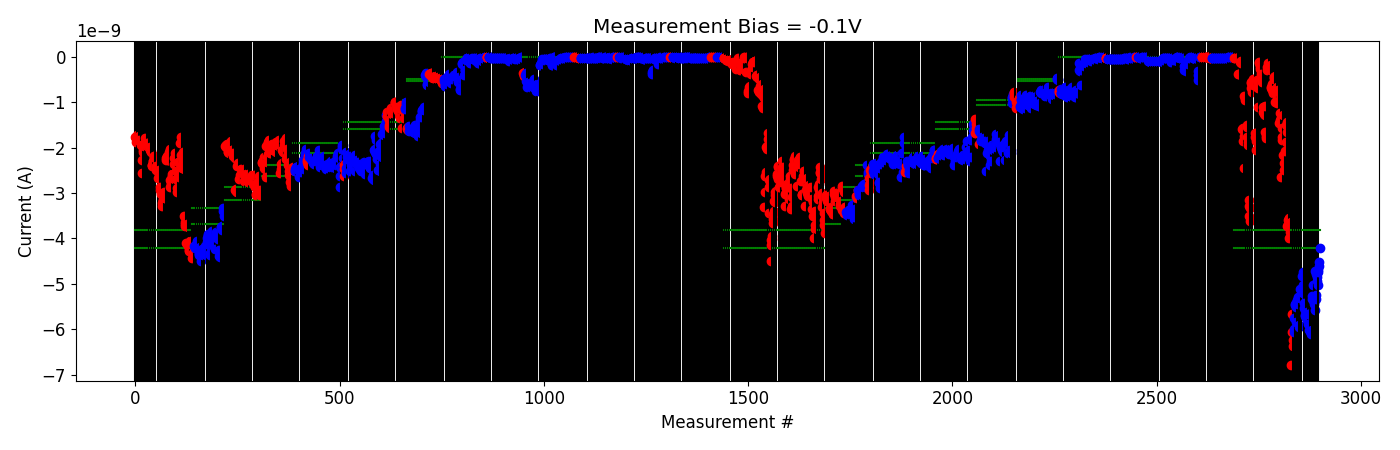

Source data for this figure (header and first rows):
# pulse_v, pulse_width, num_applied, meas_v, i_0, i_1, i_2, i_3, i_4
2.000000000000000000e+00, 4.999999999999999774e-07, 1.000000000000000000e+03, -1.000000000000000056e-01, -3.387187040000000219e-11, -3.080335599999999822e-11, -3.031855980000000070e-11, -3.192062400000000287e-11, -3.384097779999999859e-11
2.000000000000000000e+00, 4.999999999999999774e-07, 1.000000000000000000e+03, -1.000000000000000056e-01, -3.971051739999999921e-11, -3.770719039999999842e-11, -2.919104259999999906e-11, -2.794305340000000092e-11, -2.677851579999999968e-11
2.500000000000000000e+00, 4.999999999999999774e-07, 1.000000000000000000e+03, -1.000000000000000056e-01, -3.822042730000000133e-10, -3.926167005000000409e-10, -3.806221430000000284e-10, -3.850331145000000117e-10, -3.758242805000000129e-10
2.500000000000000000e+00, 4.999999999999999774e-07, 1.000000000000000000e+03, -1.000000000000000056e-01, -1.252796385000000136e-10, -1.048365620000000025e-10, -1.317601190000000162e-10, -9.868366300000001626e-11, -1.046506750000000037e-10
3.000000000000000000e+00, 4.999999999999999774e-07, 1.000000000000000000e+03, -1.000000000000000056e-01, -1.582981470000000187e-09, -1.578544560000000265e-09, -1.864066970000000105e-09, -2.443568860000000371e-09, -1.754845538000000300e-09
3.000000000000000000e+00, 4.999999999999999774e-07, 1.000000000000000000e+03, -1.000000000000000056e-01, -8.587354180000000552e-10, -9.214247600000000167e-10, -9.566474140000000194e-10, -9.208064840000000618e-10, -8.901354100000000145e-10
3.500000000000000000e+00, 4.999999999999999774e-07, 1.000000000000000000e+03, -1.000000000000000056e-01, -1.512856110000000130e-09, -1.546714494000000050e-09, -1.761176054000000281e-09, -1.881964222000000054e-09, -1.940946598000000275e-09
3.500000000000000000e+00, 4.999999999999999774e-07, 1.000000000000000000e+03, -1.000000000000000056e-01, -3.144958760000000540e-09, -3.279251239999999964e-09, -3.511752400000000348e-09, -3.329744320000000345e-09, -3.619051820000000485e-09
3.500000000000000000e+00, 4.999999999999999774e-07, 1.000000000000000000e+03, -1.000000000000000056e-01, -6.892992540000000351e-10, -5.683813060000000231e-10, -5.847027820000000237e-10, -5.945483820000000915e-10, -7.834486739999999645e-10
4.000000000000000000e+00, 4.999999999999999774e-07, 1.000000000000000000e+03, -1.000000000000000056e-01, -6.304859860000001115e-10, -5.838156980000000433e-10, -4.979446620000000044e-10, -5.407591540000000178e-10, -4.916902480000000758e-10
4.500000000000000000e+00, 4.999999999999999774e-07, 1.000000000000000000e+03, -1.000000000000000056e-01, -1.772446892000000109e-09, -1.680444105999999969e-09, -1.687796584000000151e-09, -2.058888140000000101e-09, -1.860779116000000094e-09
4.500000000000000000e+00, 4.999999999999999774e-07, 1.000000000000000000e+03, -1.000000000000000056e-01, -5.077381800000001087e-10, -6.738387780000000794e-10, -5.599709339999999636e-10, -6.913951100000000448e-10, -1.118740858000000023e-09
5.000000000000000000e+00, 4.999999999999999774e-07, 1.000000000000000000e+03, -1.000000000000000056e-01, -1.296859889999999982e-10, -1.470625590000000174e-10, -1.950432630000000089e-10, -2.378211430000000063e-10, -2.728080330000000077e-10
5.500000000000000000e+00, 4.999999999999999774e-07, 1.000000000000000000e+03, -1.000000000000000056e-01, -5.010508580000000601e-10, -3.845660360000000088e-10, -5.015201720000000642e-10, -5.541119270000000460e-10, -4.403393340000000435e-10
6.000000000000000000e+00, 4.999999999999999774e-07, 1.000000000000000000e+03, -1.000000000000000056e-01, -1.110310960000000208e-09, -1.215105670000000103e-09, -1.229433999999999996e-09, -1.266560610000000048e-09, -1.288934340000000116e-09
6.000000000000000000e+00, 4.999999999999999774e-07, 1.000000000000000000e+03, -1.000000000000000056e-01, -1.078034600000000069e-09, -1.648236420000000066e-09, -1.742483070000000197e-09, -1.792373710000000071e-09, -1.768965470000000027e-09
6.500000000000000000e+00, 4.999999999999999774e-07, 1.000000000000000000e+03, -1.000000000000000056e-01, -2.916186720000000317e-10, -2.225683250000000220e-10, -2.406467800000000192e-10, -1.330278920000000288e-10, -1.989022550000000216e-10
7.000000000000000000e+00, 4.999999999999999774e-07, 1.000000000000000000e+03, -1.000000000000000056e-01, -2.130222620000000051e-10, -2.086168039999999896e-10, -2.910096520000000432e-10, -2.162104179999999915e-10, -1.910405830000000266e-10
7.500000000000000000e+00, 4.999999999999999774e-07, 1.000000000000000000e+03, -1.000000000000000056e-01, -7.013096170000000628e-10, -6.607733620000000503e-10, -6.090280160000000076e-10, -7.353329699999999781e-10, -7.951454100000001182e-10
7.500000000000000000e+00, 4.999999999999999774e-07, 1.000000000000000000e+03, -1.000000000000000056e-01, -7.268456210000001049e-10, -4.921880930000000385e-10, -4.437339440000000300e-10, -4.416919220000000645e-10, -4.188473839999999955e-10
8.000000000000000000e+00, 4.999999999999999774e-07, 1.000000000000000000e+03, -1.000000000000000056e-01, -9.914743579999999848e-10, -8.352007690000000452e-10, -7.293955010000000423e-10, -7.481920430000000001e-10, -6.600169350000000587e-10
8.500000000000000000e+00, 4.999999999999999774e-07, 1.000000000000000000e+03, -1.000000000000000056e-01, -1.023918560000000116e-09, -9.687628889999999785e-10, -7.768982700000000227e-10, -7.429670229999999626e-10, -7.496343760000001225e-10
9.000000000000000000e+00, 4.999999999999999774e-07, 1.000000000000000000e+03, -1.000000000000000056e-01, -1.461291649999999933e-09, -1.439128270000000123e-09, -1.401914530000000091e-09, -1.250689680000000177e-09, -1.349309490000000175e-09
9.000000000000000000e+00, 4.999999999999999774e-07, 1.000000000000000000e+03, -1.000000000000000056e-01, -2.648225000000000127e-09, -1.842846446000000236e-09, -1.764337664000000026e-09, -1.569219272000000030e-09, -1.293577432000000010e-09
9.500000000000000000e+00, 4.999999999999999774e-07, 1.000000000000000000e+03, -1.000000000000000056e-01, -2.166816120000000262e-09, -2.501426580000000187e-09, -2.337267900000000297e-09, -2.144130380000000161e-09, -2.140287799999999980e-09
9.699999999999999289e+00, 4.999999999999999774e-07, 1.000000000000000000e+03, -1.000000000000000056e-01, -2.081682040000000187e-09, -1.884200748000000114e-09, -1.505662442000000155e-09, -1.658372762000000116e-09, -1.427457282000000125e-09
1.019999999999999929e+01, 4.999999999999999774e-07, 1.000000000000000000e+03, -1.000000000000000056e-01, -3.716860700000000145e-09, -3.686108780000000151e-09, -3.588495560000000244e-09, -3.577548840000000123e-09, -3.558476900000000149e-09
1.019999999999999929e+01, 4.999999999999999774e-07, 1.000000000000000000e+03, -1.000000000000000056e-01, -3.984320060000000422e-09, -3.785064720000000095e-09, -3.861261980000000096e-09, -3.725394779999999885e-09, -3.645861020000000058e-09
1.019999999999999929e+01, 4.999999999999999774e-07, 1.000000000000000000e+03, -1.000000000000000056e-01, -6.788037700000000571e-09, -5.657285050000000503e-09, -6.061947899999999888e-09, -6.226530649999999384e-09, -6.355971449999999970e-09
-2.000000000000000111e-01, 4.999999999999999774e-07, 1.000000000000000000e+03, -1.000000000000000056e-01, -6.060714649999999675e-09, -5.996510400000000134e-09, -5.747470900000000500e-09, -5.470510450000000105e-09, -5.448776899999999711e-09
-4.000000000000000222e-01, 4.999999999999999774e-07, 1.000000000000000000e+03, -1.000000000000000056e-01, -5.509256949999999915e-09, -5.833119700000000126e-09, -5.418090250000000754e-09, -5.354931650000000355e-09, -5.384873750000000199e-09
-6.000000000000000888e-01, 4.999999999999999774e-07, 1.000000000000000000e+03, -1.000000000000000056e-01, -5.447913399999999903e-09, -5.281240200000000740e-09, -5.412637200000000384e-09, -5.954908900000000130e-09, -5.904748699999999900e-09
-8.000000000000000444e-01, 4.999999999999999774e-07, 1.000000000000000000e+03, -1.000000000000000056e-01, -5.304723700000000621e-09, -5.266709150000000043e-09, -5.109500599999999556e-09, -5.305441549999999494e-09, -5.303997399999999880e-09
-1.000000000000000000e+00, 4.999999999999999774e-07, 1.000000000000000000e+03, -1.000000000000000056e-01, -4.827137049999999825e-09, -5.175656500000000014e-09, -5.208132949999999581e-09, -4.743692780000000167e-09, -5.029095500000000565e-09
-1.199999999999999956e+00, 4.999999999999999774e-07, 1.000000000000000000e+03, -1.000000000000000056e-01, -5.414813150000000010e-09, -5.534027799999999885e-09, -5.570872300000000543e-09, -5.693755300000000148e-09, -5.692935099999999254e-09
-1.399999999999999911e+00, 4.999999999999999774e-07, 1.000000000000000000e+03, -1.000000000000000056e-01, -5.724453900000000433e-09, -5.745753850000000747e-09, -5.802134799999999567e-09, -5.609354450000000458e-09, -5.628826350000000377e-09
-1.599999999999999867e+00, 4.999999999999999774e-07, 1.000000000000000000e+03, -1.000000000000000056e-01, -5.661413149999999552e-09, -5.875140049999999644e-09, -6.011851300000000080e-09, -5.650226499999999545e-09, -5.657718900000000663e-09
-1.799999999999999822e+00, 4.999999999999999774e-07, 1.000000000000000000e+03, -1.000000000000000056e-01, -6.037342799999999816e-09, -6.035934149999999938e-09, -6.096577900000000212e-09, -6.042037600000000014e-09, -6.001826749999999940e-09
-1.999999999999999778e+00, 4.999999999999999774e-07, 1.000000000000000000e+03, -1.000000000000000056e-01, -5.254900999999999616e-09, -5.333970599999999712e-09, -5.357055950000000060e-09, -5.013993949999999989e-09, -5.255316650000000591e-09
-2.199999999999999734e+00, 4.999999999999999774e-07, 1.000000000000000000e+03, -1.000000000000000056e-01, -5.401883800000000346e-09, -5.442397300000000115e-09, -5.562067899999999749e-09, -4.718232064999999739e-09, -4.771634365000000309e-09
-2.399999999999999911e+00, 4.999999999999999774e-07, 1.000000000000000000e+03, -1.000000000000000056e-01, -5.252970949999999793e-09, -5.324570600000000138e-09, -4.836259114999999890e-09, -4.942168465000000199e-09, -5.017130199999999674e-09
-2.600000000000000089e+00, 4.999999999999999774e-07, 1.000000000000000000e+03, -1.000000000000000056e-01, -4.702018090000000655e-09, -4.736024815000000407e-09, -4.595358864999999949e-09, -4.516305870000000100e-09, -4.207202905000000129e-09
